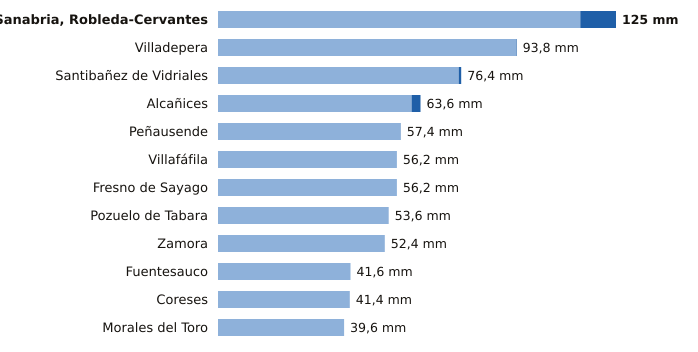

The file beside this chart, header and first rows:
estacion, provincia, indicativo, mm_6_dias_anteriores, mm_hoy, mm_7_dias, horas_de_hoy
Sanabria, Robleda-Cervantes, Zamora, 2766E, 113.8, 11.2, 125.0, 6
Villadepera, Zamora, 2804F, 93.6, 0.2, 93.8, 3
Santibañez de Vidriales, Zamora, 2777K, 75.6, 0.8, 76.4, 2
Alcañices, Zamora, 2966D, 60.8, 2.8, 63.6, 5
Peñausende, Zamora, 2882D, 57.3, 0.1, 57.4, 6
Villafáfila, Zamora, 2611D, 56.2, 0.0, 56.2, 5
Fresno de Sayago, Zamora, 2885K, 56.2, 0.0, 56.2, 5
Pozuelo de Tabara, Zamora, 2789H, 53.6, 0.0, 53.6, 4
Zamora, Zamora, 2614, 52.4, 0.0, 52.4, 6
Fuentesauco, Zamora, 2555B, 41.6, 0.0, 41.6, 5
Coreses, Zamora, 2565, 41.4, 0.0, 41.4, 6
Morales del Toro, Zamora, 2536D, 39.6, 0.0, 39.6, 3
